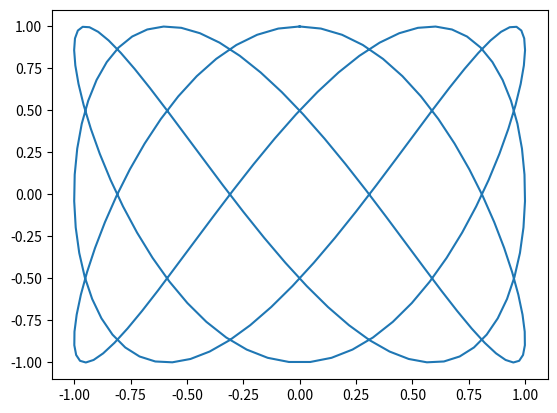

Recreate this plot in Python.
import numpy as np
import matplotlib.pyplot as plt

# Parametric plot

t = np.linspace(0, np.pi * 2, 200)

x = np.sin(3 * t)
y = np.cos(5 * t)

plt.plot(x, y)

plt.show();

